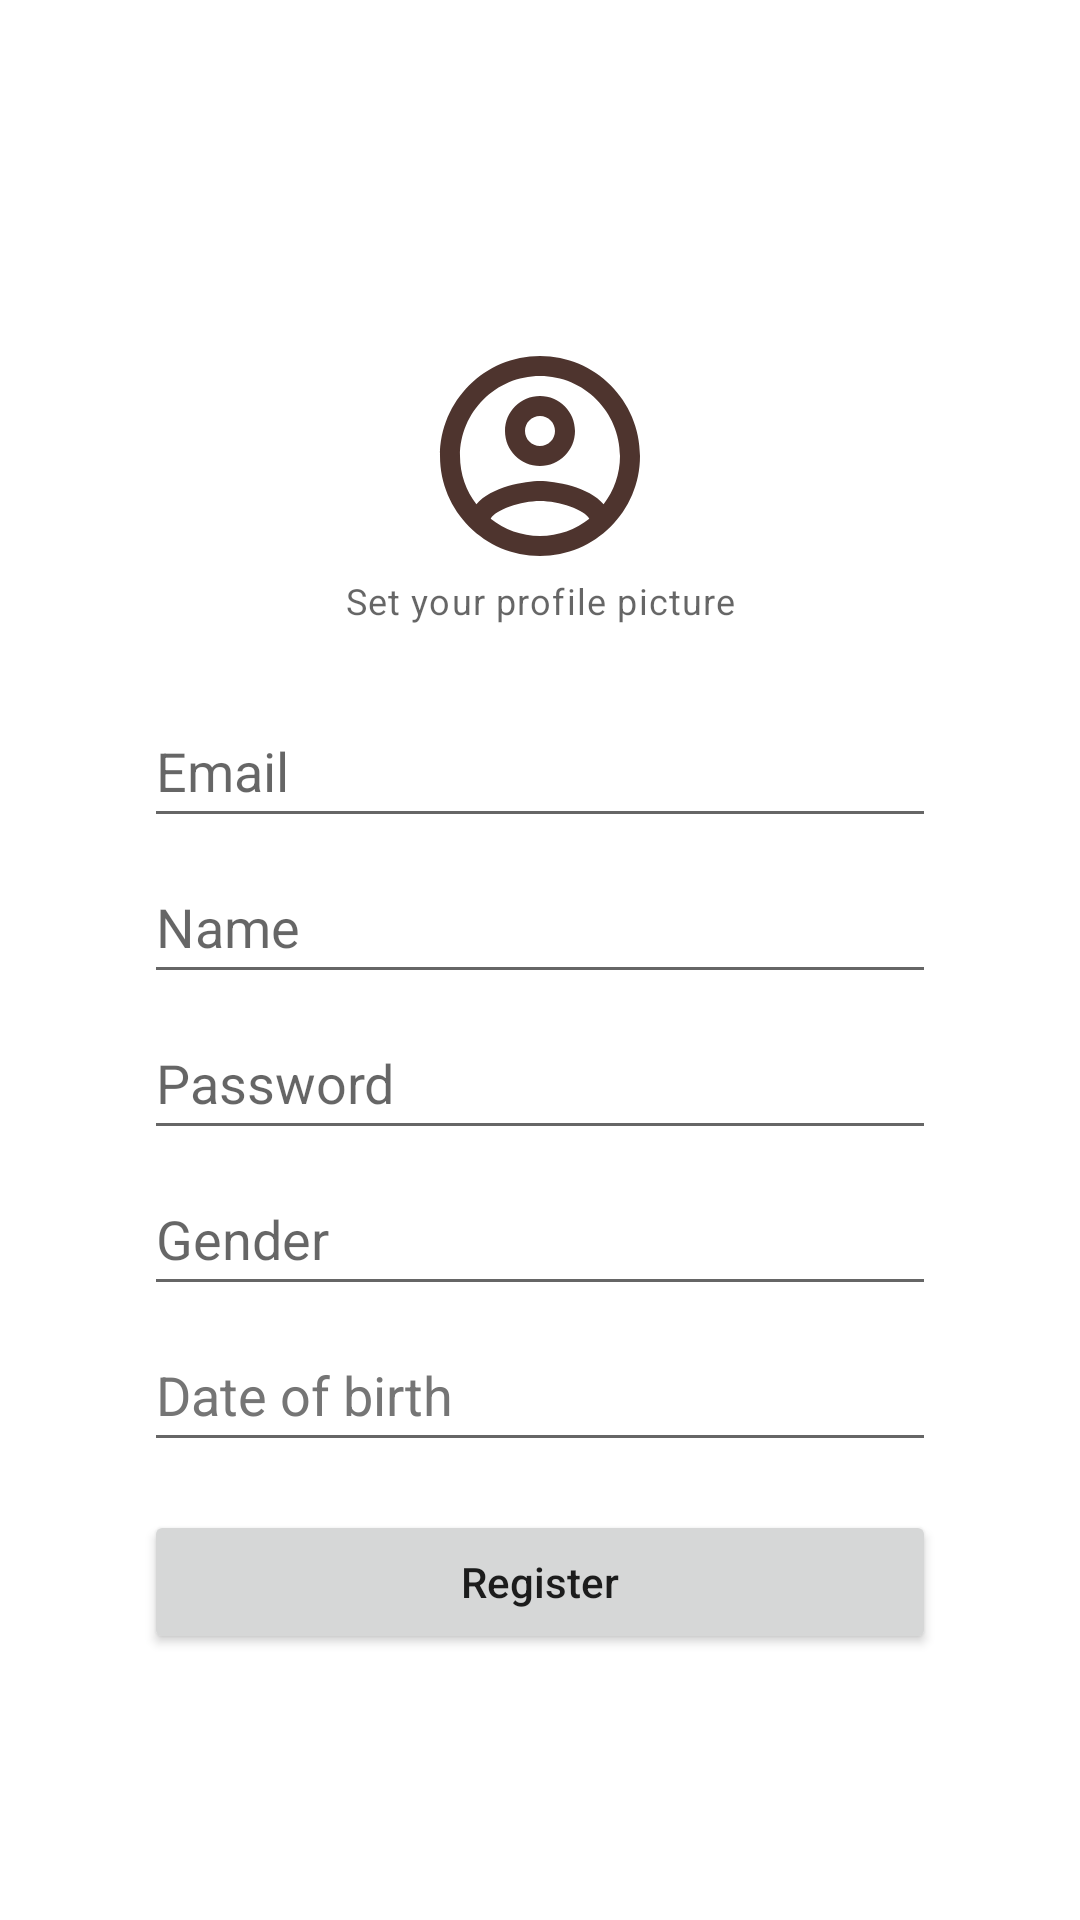

Reconstruct the res/layout file that produces this screen, plus the resources it refers to.
<!-- AndroidManifest.xml: application theme Theme.PhotoDiary -->
<!-- res/layout/activity_new_user.xml -->
<?xml version="1.0" encoding="utf-8"?>

<androidx.constraintlayout.widget.ConstraintLayout xmlns:android="http://schemas.android.com/apk/res/android"
    xmlns:app="http://schemas.android.com/apk/res-auto"
    xmlns:tools="http://schemas.android.com/tools"
    android:layout_width="match_parent"
    android:layout_height="match_parent"
    android:paddingHorizontal="48dp">

    <ImageView
        android:id="@+id/ivProfile"
        android:layout_width="80dp"
        android:layout_height="80dp"
        app:layout_constraintBottom_toBottomOf="parent"
        app:layout_constraintEnd_toEndOf="parent"
        app:layout_constraintStart_toStartOf="parent"
        app:layout_constraintTop_toTopOf="parent"
        app:layout_constraintVertical_bias="0.2"
        app:srcCompat="@drawable/ic_profile_round"
        tools:ignore="SpeakableTextPresentCheck" />

    <TextView
        android:id="@+id/tvTakeProfilePic"
        style="@style/TextAppearance.MaterialComponents.Caption"
        android:layout_width="wrap_content"
        android:layout_height="wrap_content"
        android:text="Set your profile picture"
        app:layout_constraintEnd_toEndOf="parent"
        app:layout_constraintStart_toStartOf="parent"
        app:layout_constraintTop_toBottomOf="@id/ivProfile" />

    <EditText
        android:id="@+id/etEmail"
        android:layout_width="match_parent"
        android:layout_height="wrap_content"
        android:hint="Email"
        android:inputType="textEmailAddress"
        android:minHeight="48dp"
        app:layout_constraintBottom_toBottomOf="parent"
        app:layout_constraintEnd_toEndOf="parent"
        app:layout_constraintStart_toStartOf="parent"
        app:layout_constraintTop_toBottomOf="@+id/tvTakeProfilePic"
        app:layout_constraintVertical_bias="0.06" />

    <EditText
        android:id="@+id/etName"
        android:layout_width="match_parent"
        android:layout_height="wrap_content"
        android:layout_marginTop="4dp"
        android:hint="Name"
        android:inputType="textPersonName"
        android:minHeight="48dp"
        app:layout_constraintEnd_toEndOf="parent"
        app:layout_constraintStart_toStartOf="parent"
        app:layout_constraintTop_toBottomOf="@+id/etEmail" />

    <EditText
        android:id="@+id/etPassword"
        android:layout_width="match_parent"
        android:layout_height="wrap_content"
        android:layout_marginTop="4dp"
        android:hint="Password"
        android:inputType="textPassword"
        android:minHeight="48dp"
        app:layout_constraintEnd_toEndOf="parent"
        app:layout_constraintStart_toStartOf="parent"
        app:layout_constraintTop_toBottomOf="@+id/etName" />

    <EditText
        android:id="@+id/etGender"
        android:layout_width="match_parent"
        android:layout_height="wrap_content"
        android:layout_marginTop="4dp"
        android:clickable="false"
        android:cursorVisible="false"
        android:focusable="false"
        android:focusableInTouchMode="false"
        android:hint="Gender"
        android:inputType="text"
        android:minHeight="48dp"
        app:layout_constraintEnd_toEndOf="parent"
        app:layout_constraintStart_toStartOf="parent"
        app:layout_constraintTop_toBottomOf="@+id/etPassword" />

    <EditText
        android:id="@+id/etDob"
        android:layout_width="match_parent"
        android:layout_height="wrap_content"
        android:layout_marginTop="4dp"
        android:clickable="false"
        android:cursorVisible="false"
        android:focusable="false"
        android:focusableInTouchMode="false"
        android:hint="Date of birth"
        android:inputType="text"
        android:minHeight="48dp"
        android:textColorHint="#757575"
        app:layout_constraintEnd_toEndOf="parent"
        app:layout_constraintStart_toStartOf="parent"
        app:layout_constraintTop_toBottomOf="@+id/etGender" />

    <Button
        android:layout_width="match_parent"
        android:layout_height="wrap_content"
        android:onClick="createUser"
        android:text="Register"
        android:layout_marginTop="16dp"
        android:textAllCaps="false"
        app:layout_constraintEnd_toEndOf="parent"
        app:layout_constraintStart_toStartOf="parent"
        app:layout_constraintTop_toBottomOf="@+id/etDob" />

</androidx.constraintlayout.widget.ConstraintLayout>
<!-- resources referenced by this layout -->
<resources>
  <!-- drawable ic_profile_round (drawable) -->
  <vector xmlns:android="http://schemas.android.com/apk/res/android"
      android:width="24dp"
      android:height="24dp"
      android:viewportWidth="24"
      android:viewportHeight="24"
      android:tint="?colorPrimary">
    <path
        android:fillColor="@android:color/white"
        android:pathData="M12,2C6.48,2 2,6.48 2,12s4.48,10 10,10 10,-4.48 10,-10S17.52,2 12,2zM7.07,18.28c0.43,-0.9 3.05,-1.78 4.93,-1.78s4.51,0.88 4.93,1.78C15.57,19.36 13.86,20 12,20s-3.57,-0.64 -4.93,-1.72zM18.36,16.83c-1.43,-1.74 -4.9,-2.33 -6.36,-2.33s-4.93,0.59 -6.36,2.33C4.62,15.49 4,13.82 4,12c0,-4.41 3.59,-8 8,-8s8,3.59 8,8c0,1.82 -0.62,3.49 -1.64,4.83zM12,6c-1.94,0 -3.5,1.56 -3.5,3.5S10.06,13 12,13s3.5,-1.56 3.5,-3.5S13.94,6 12,6zM12,11c-0.83,0 -1.5,-0.67 -1.5,-1.5S11.17,8 12,8s1.5,0.67 1.5,1.5S12.83,11 12,11z"/>
  </vector>
  <style name="Theme.PhotoDiary" parent="Theme.MaterialComponents.DayNight.DarkActionBar">
          
          <item name="colorPrimary">@color/purple_500</item>
          <item name="colorPrimaryVariant">@color/purple_700</item>
          <item name="colorOnPrimary">@color/white</item>
          
          <item name="colorSecondary">@color/teal_200</item>
          <item name="colorSecondaryVariant">@color/teal_700</item>
          <item name="colorOnSecondary">@color/black</item>
          
          <item name="android:statusBarColor" tools:targetApi="l">?attr/colorPrimaryVariant</item>
          
      </style>
  <color name="purple_500">#4E342E</color>
  <color name="purple_700">#3E2723</color>
  <color name="white">#FFFFFFFF</color>
  <color name="teal_200">#FF5722</color>
  <color name="teal_700">#FF018786</color>
  <color name="black">#FF000000</color>
</resources>
